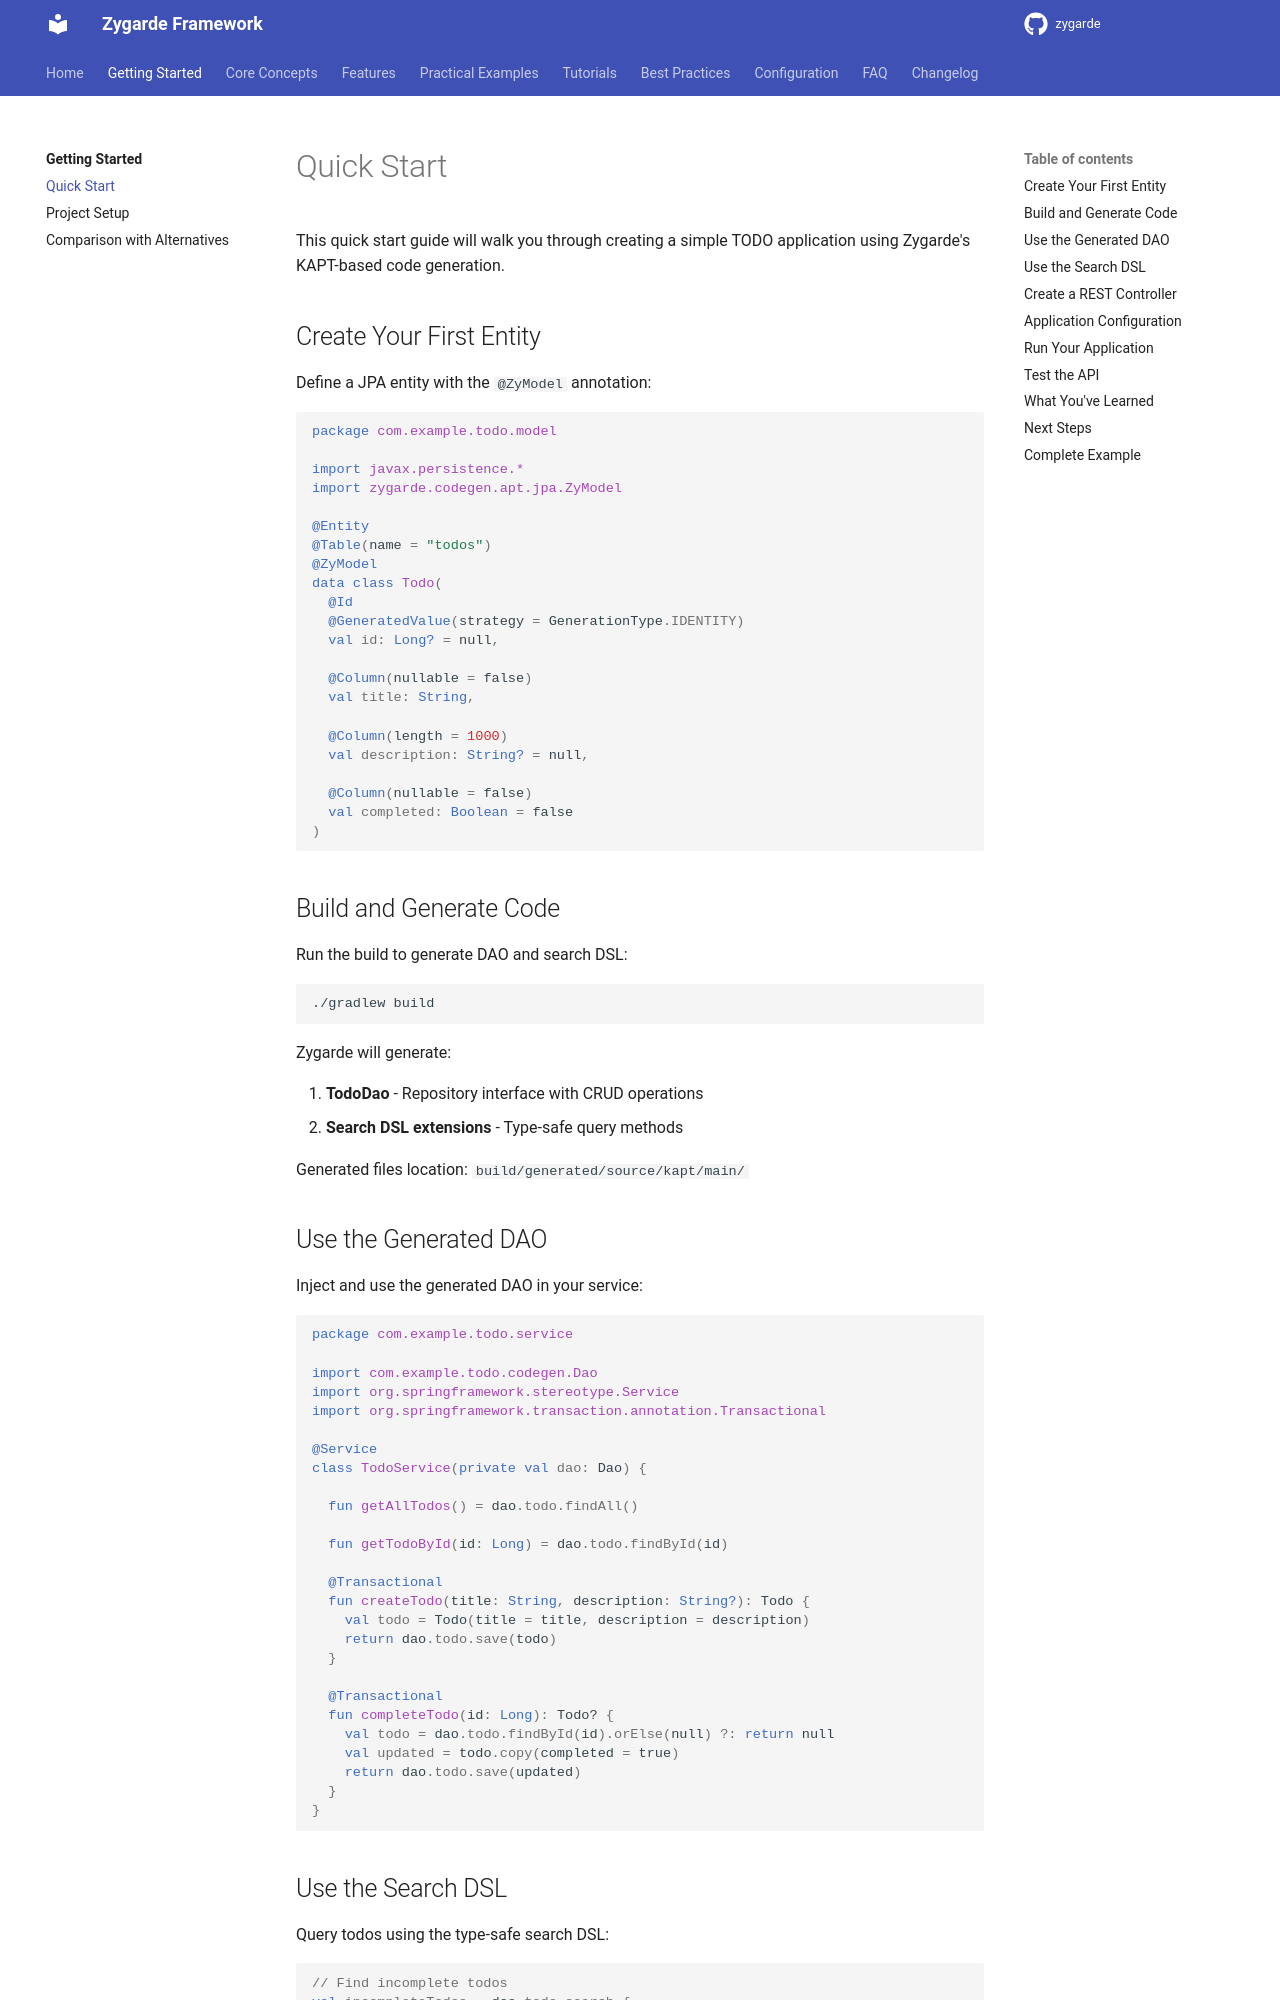

repository: zygarde-projects/zygarde · page: getting-started/quick-start/index.html · generator: mkdocs

# Quick Start

This quick start guide will walk you through creating a simple TODO application using Zygarde's KAPT-based code generation.

## Create Your First Entity

Define a JPA entity with the `@ZyModel` annotation:

```kotlin
package com.example.todo.model

import javax.persistence.*
import zygarde.codegen.apt.jpa.ZyModel

@Entity
@Table(name = "todos")
@ZyModel
data class Todo(
  @Id
  @GeneratedValue(strategy = GenerationType.IDENTITY)
  val id: Long? = null,

  @Column(nullable = false)
  val title: String,

  @Column(length = 1000)
  val description: String? = null,

  @Column(nullable = false)
  val completed: Boolean = false
)
```

## Build and Generate Code

Run the build to generate DAO and search DSL:

```bash
./gradlew build
```

Zygarde will generate:

1. **TodoDao** - Repository interface with CRUD operations
2. **Search DSL extensions** - Type-safe query methods

Generated files location: `build/generated/source/kapt/main/`

## Use the Generated DAO

Inject and use the generated DAO in your service:

```kotlin
package com.example.todo.service

import com.example.todo.codegen.Dao
import org.springframework.stereotype.Service
import org.springframework.transaction.annotation.Transactional

@Service
class TodoService(private val dao: Dao) {

  fun getAllTodos() = dao.todo.findAll()

  fun getTodoById(id: Long) = dao.todo.findById(id)

  @Transactional
  fun createTodo(title: String, description: String?): Todo {
    val todo = Todo(title = title, description = description)
    return dao.todo.save(todo)
  }

  @Transactional
  fun completeTodo(id: Long): Todo? {
    val todo = dao.todo.findById(id).orElse(null) ?: return null
    val updated = todo.copy(completed = true)
    return dao.todo.save(updated)
  }
}
```
